Run: headless pygame with SDL's dummy video driver; simulated clock (each Clock.tick advances the game by its frame time, no real sleeping); random seed 0; keys injected as events and as key.get_pressed() state; no mouse input.
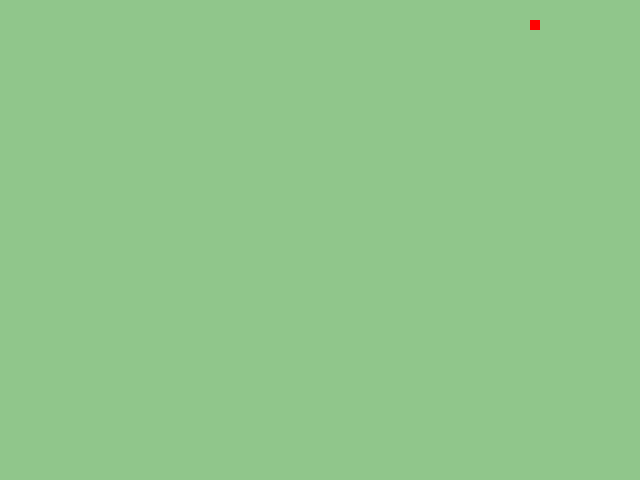
Frame 1 of 4 · flips 1–60 · no input
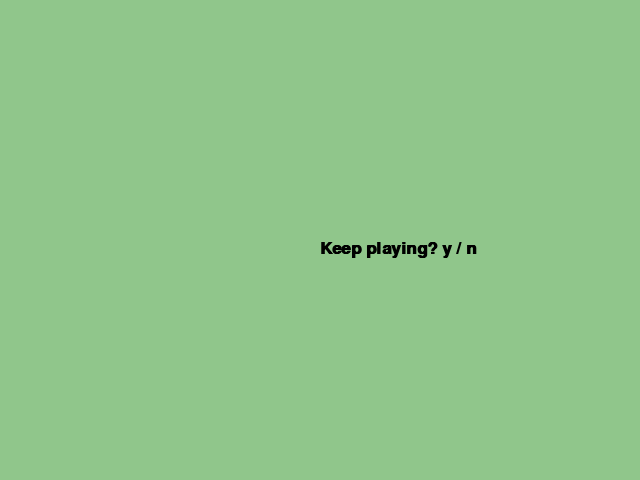
Frame 2 of 4 · flips 61–180 · tapped SPACE, RETURN · held RIGHT (→), D
Frame 3 of 4 · flips 181–300 · held DOWN (↓), S · screen unchanged from frame 2, image omitted
Frame 4 of 4 · flips 301–420 · held LEFT (←), A, UP (↑), W · screen unchanged from frame 3, image omitted

The pygame program that drew these frames:

import pygame
import random

white = (255, 255, 255)
black = (0, 0, 0,)
red = (255, 0, 0)
green = (0, 255, 0)
blue = (0, 0, 255)
background = (144, 198, 139)

try:
    pygame.init()
except Exception as e:
    raise e

pygame.mouse.set_visible(False)
x = 640
y = 480
tam = 10
screen = pygame.display.set_mode((x, y))
pygame.display.set_caption("Jogo da Cobrinha")
relogio = pygame.time.Clock()
font = pygame.font.SysFont("arial", 25, bold=True)


def text(msg, color):
    text1 = font.render(msg, True, color)
    screen.blit(text1, [x * 0.5, y * 0.5])


def snake(snakeXY):
    for xy in snakeXY:
        pygame.draw.rect(screen, black, [xy[0], xy[1], tam, tam])
        #pygame.draw.circle(screen, black, [int(pos_x), int(pos_y)], 6, 0)


def apple(x, y):
    pygame.draw.rect(screen, red, [x, y, tam, tam])


def game():
    exit = True
    endGame = False
    pos_x = random.randint(0, x / 10) * 10
    pos_y = random.randint(0, y / 10) * 10
    apple_x = random.randint(0, x / 10) * 10
    apple_y = random.randint(0, y / 10) * 10
    vel_x = 0
    vel_y = 0
    snakeXY = []
    length = 1

    while exit:
        while endGame:
            screen.fill(background)
            text("Keep playing? y / n", black)
            pygame.display.update()
            for event in pygame.event.get():
                if event.type == pygame.QUIT:
                    exit = False
                    endGame = False
                if event.type == pygame.KEYDOWN:
                    if event.key == pygame.K_y:
                        game()
                    if event.key == pygame.K_n:
                        exit = False
                        endGame = False
                        break

        for event in pygame.event.get():
            if event.type == pygame.KEYDOWN:
                if (event.key == pygame.K_LEFT or event.key == pygame.K_a) and vel_x != tam:
                    vel_y = 0
                    vel_x = -tam
                if (event.key == pygame.K_RIGHT or event.key == pygame.K_d) and vel_x != -tam:
                    vel_y = 0
                    vel_x = tam
                if (event.key == pygame.K_UP or event.key == pygame.K_w) and vel_y != tam:
                    vel_x = 0
                    vel_y = -tam
                if (event.key == pygame.K_DOWN or event.key == pygame.K_s) and vel_y != -tam:
                    vel_x = 0
                    vel_y = tam
            if event.type == pygame.QUIT:
                exit = False

        screen.fill(background)
        pos_x += vel_x
        pos_y += vel_y
        snakeHead = []
        snakeHead.append(pos_x)
        snakeHead.append(pos_y)
        snakeXY.append(snakeHead)

        if len(snakeXY) > length:
            del snakeXY[0]

            if any(block == snakeHead for block in snakeHead):
                text("Game Over!", black)
                pygame.display.update()

        snake(snakeXY)
        if pos_x == apple_x and pos_y == apple_y:
            apple_x = random.randint(0, x / 10) * 10
            apple_y = random.randint(0, y / 10) * 10
            length += 10

        apple(apple_x, apple_y)
        pygame.display.update()
        relogio.tick(15)

        if pos_x == x - 10 or pos_y == y - 10:
            vel_x, vel_y = 0, 0
            endGame = True
        if pos_x == 0 or pos_y == 0:
            vel_x, vel_y = 0, 0
            endGame = True

        # if pos_x > x:
        #     pos_x = 0
        # elif pos_x < 0:
        #     pos_x = x - tam
        # elif pos_y > y:
        #     pos_y = 0
        # elif pos_y < 0:
        #     pos_y = y - tam


if __name__ == '__main__':
    game()
    pygame.display.quit()
